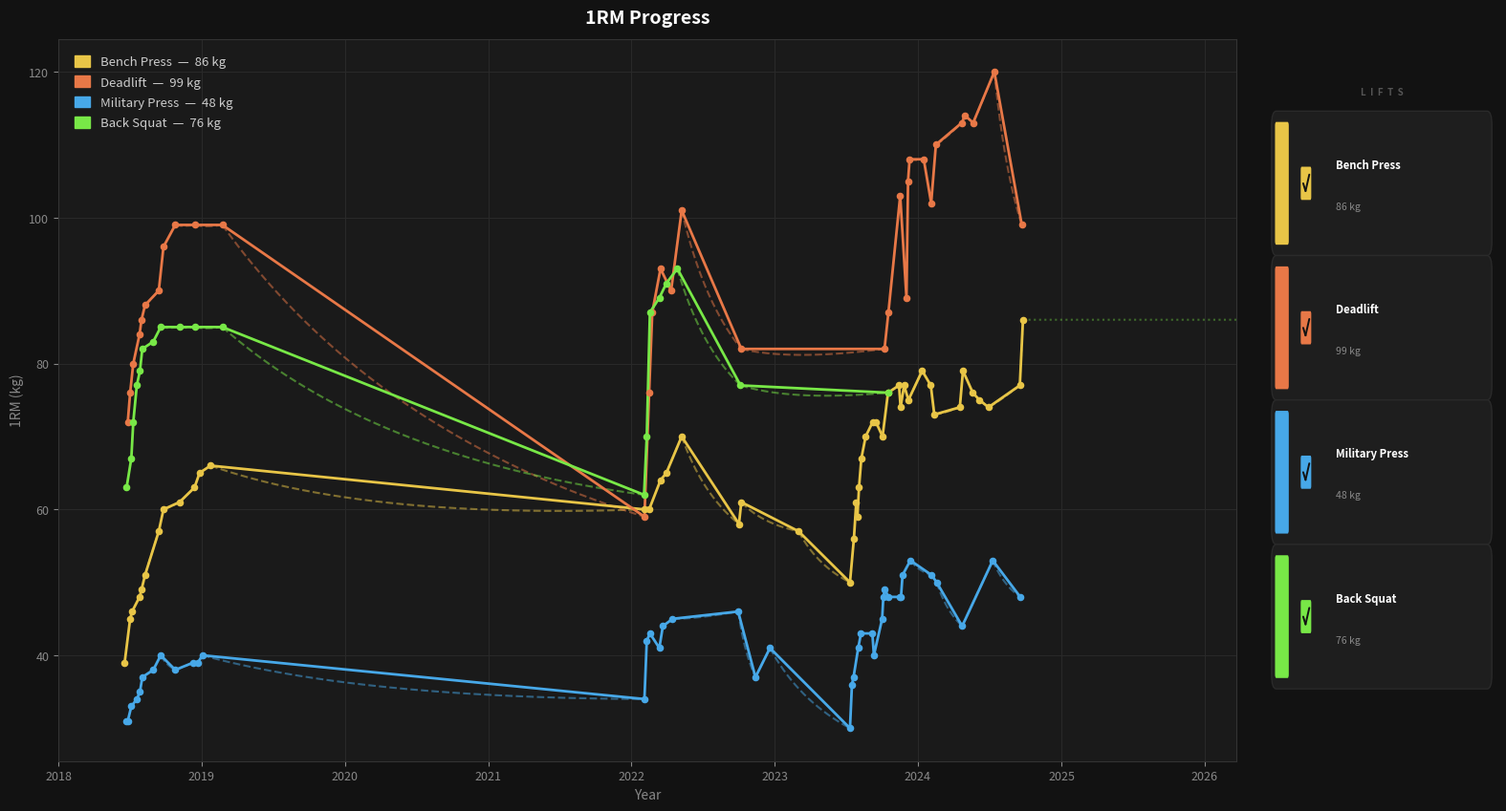

The script that saved this image: (Note: this script raises an exception after producing the figure.)
import numpy as np
import matplotlib.pyplot as plt
import matplotlib.dates as mdates
import matplotlib.patches as mpatches
from matplotlib.patches import FancyBboxPatch
from datetime import datetime, timedelta

# ── Data ──────────────────────────────────────────────────────────────────────

data = {
    'Bench Press': [
        ('2018-06-19', 39), ('2018-07-03', 45), ('2018-07-08', 46), ('2018-07-27', 48),
        ('2018-08-01', 49), ('2018-08-10', 51), ('2018-09-14', 57), ('2018-09-26', 60),
        ('2018-11-06', 61), ('2018-12-14', 63), ('2018-12-27', 65), ('2019-01-24', 66),
        ('2022-02-02', 60), ('2022-02-15', 60), ('2022-03-16', 64), ('2022-03-31', 65),
        ('2022-05-09', 70), ('2022-10-02', 58), ('2022-10-08', 61), ('2023-03-03', 57),
        ('2023-07-12', 50), ('2023-07-22', 56), ('2023-07-28', 61), ('2023-07-31', 59),
        ('2023-08-04', 63), ('2023-08-10', 67), ('2023-08-21', 70), ('2023-09-08', 72),
        ('2023-09-16', 72), ('2023-10-03', 70), ('2023-10-17', 76), ('2023-11-14', 77),
        ('2023-11-18', 74), ('2023-11-27', 77), ('2023-12-08', 75), ('2024-01-12', 79),
        ('2024-02-03', 77), ('2024-02-12', 73), ('2024-04-17', 74), ('2024-04-25', 79),
        ('2024-05-20', 76), ('2024-06-06', 75), ('2024-06-29', 74), ('2024-09-17', 77),
        ('2024-09-25', 86),
    ],
    'Deadlift': [
        ('2018-06-27', 72), ('2018-07-03', 76), ('2018-07-11', 80), ('2018-07-27', 84),
        ('2018-08-01', 86), ('2018-08-10', 88), ('2018-09-14', 90), ('2018-09-26', 96),
        ('2018-10-26', 99), ('2018-12-15', 99), ('2019-02-23', 99),
        ('2022-02-03', 59), ('2022-02-15', 76), ('2022-02-23', 87), ('2022-03-16', 93),
        ('2022-04-12', 90), ('2022-05-09', 101), ('2022-10-08', 82),
        ('2023-10-08', 82), ('2023-10-18', 87), ('2023-11-17', 103), ('2023-12-03', 89),
        ('2023-12-07', 105), ('2023-12-11', 108), ('2024-01-16', 108), ('2024-02-04', 102),
        ('2024-02-16', 110), ('2024-04-22', 113), ('2024-04-30', 114), ('2024-05-21', 113),
        ('2024-07-14', 120), ('2024-09-22', 99),
    ],
    'Military Press': [
        ('2018-06-24', 31), ('2018-06-27', 31), ('2018-07-06', 33), ('2018-07-20', 34),
        ('2018-07-28', 35), ('2018-08-03', 37), ('2018-08-31', 38), ('2018-09-19', 40),
        ('2018-10-26', 38), ('2018-12-11', 39), ('2018-12-23', 39), ('2019-01-03', 40),
        ('2022-02-03', 34), ('2022-02-09', 42), ('2022-02-17', 43), ('2022-03-13', 41),
        ('2022-03-22', 44), ('2022-04-16', 45), ('2022-09-30', 46), ('2022-11-13', 37),
        ('2022-12-20', 41), ('2023-07-12', 30), ('2023-07-17', 36), ('2023-07-21', 37),
        ('2023-08-02', 41), ('2023-08-09', 43), ('2023-09-07', 43), ('2023-09-11', 40),
        ('2023-10-02', 45), ('2023-10-05', 48), ('2023-10-09', 49), ('2023-10-18', 48),
        ('2023-11-15', 48), ('2023-11-19', 48), ('2023-11-23', 51), ('2023-12-13', 53),
        ('2024-02-05', 51), ('2024-02-18', 50), ('2024-04-23', 44), ('2024-07-10', 53),
        ('2024-09-18', 48),
    ],
    'Back Squat': [
        ('2018-06-24', 63), ('2018-07-06', 67), ('2018-07-11', 72), ('2018-07-20', 77),
        ('2018-07-28', 79), ('2018-08-03', 82), ('2018-08-31', 83), ('2018-09-19', 85),
        ('2018-11-06', 85), ('2018-12-15', 85), ('2019-02-23', 85),
        ('2022-02-02', 62), ('2022-02-09', 70), ('2022-02-17', 87), ('2022-03-13', 89),
        ('2022-03-31', 91), ('2022-04-28', 93), ('2022-10-06', 77),
        ('2023-10-17', 76),
    ],
}

COLORS = {
    'Bench Press':    '#E8C547',
    'Deadlift':       '#E87847',
    'Military Press': '#47A8E8',
    'Back Squat':     '#78E847',
}

TODAY = datetime(2026, 3, 23)
GAP_THRESHOLD = 30  # days

# ── Helpers ───────────────────────────────────────────────────────────────────

def parse(raw):
    pts = [(datetime.strptime(d, '%Y-%m-%d'), float(v)) for d, v in raw]
    pts.sort(key=lambda x: x[0])
    return pts


def bezier_dip(t1, v1, t2, v2, n=200):
    gap_days = (t2 - t1).days
    v_mid_linear = (v1 + v2) / 2.0
    # Reduced dip depth by ~60% (multiplied by 0.4) for a subtler arc
    dip_depth = (abs(v2 - v1) * 0.3 + (gap_days / 365.0) * 0.05 * min(v1, v2)) * 0.4
    floor = v_mid_linear - dip_depth

    tc = t1 + timedelta(days=gap_days * 0.35)
    tc_num = mdates.date2num(tc)
    t1_num = mdates.date2num(t1)
    t2_num = mdates.date2num(t2)

    tt = np.linspace(0, 1, n)
    x_num = (1 - tt)**2 * t1_num + 2*(1 - tt)*tt * tc_num + tt**2 * t2_num
    y     = (1 - tt)**2 * v1      + 2*(1 - tt)*tt * floor  + tt**2 * v2

    x_dates = mdates.num2date(x_num)
    return x_dates, y


def project_squat_from_bench(squat_pts, bench_pts, today):
    last_sq_date, last_sq_val = squat_pts[-1]

    diffs = [abs((bd - last_sq_date).days) for bd, _ in bench_pts]
    start_idx = int(np.argmin(diffs))

    proj_dates = [last_sq_date]
    proj_vals  = [last_sq_val]

    cur_val = last_sq_val
    for i in range(start_idx, len(bench_pts) - 1):
        bd_cur, bv_cur = bench_pts[i]
        bd_nxt, bv_nxt = bench_pts[i + 1]
        pct_change = (bv_nxt - bv_cur) / bv_cur
        cur_val = cur_val * (1 + pct_change)
        offset = bd_nxt - bench_pts[start_idx][0]
        proj_dates.append(last_sq_date + offset)
        proj_vals.append(cur_val)
        if last_sq_date + offset >= today:
            break

    if proj_dates[-1] < today:
        proj_dates.append(today)
        proj_vals.append(proj_vals[-1])

    return proj_dates, proj_vals


def build_series(pts, gap_threshold=GAP_THRESHOLD):
    real_dates = [p[0] for p in pts]
    real_vals  = [p[1] for p in pts]
    interp_segs = []

    for i in range(len(pts) - 1):
        t1, v1 = pts[i]
        t2, v2 = pts[i + 1]
        gap = (t2 - t1).days
        if gap > gap_threshold:
            xd, yv = bezier_dip(t1, v1, t2, v2)
            interp_segs.append((xd, yv))

    return real_dates, real_vals, interp_segs


# ── Figure layout ─────────────────────────────────────────────────────────────

fig = plt.figure(figsize=(16, 9))
fig.patch.set_facecolor('#121212')

# Main chart: left 85%, panel: right 15%
ax = fig.add_axes([0.04, 0.09, 0.77, 0.84])
ax.set_facecolor('#1a1a1a')

lift_order = ['Bench Press', 'Deadlift', 'Military Press', 'Back Squat']
bench_pts  = parse(data['Bench Press'])

last_vals = {}
legend_handles = []

for lift_name in lift_order:
    color = COLORS[lift_name]
    pts   = parse(data[lift_name])

    real_dates, real_vals, interp_segs = build_series(pts)
    last_vals[lift_name] = real_vals[-1]

    # Gap interpolation segments — dashed, 50% alpha
    for xd, yv in interp_segs:
        ax.plot(xd, yv, color=color, alpha=0.5, linewidth=1.5,
                linestyle='--', zorder=2)

    # Real data line + dots
    ax.plot(real_dates, real_vals, color=color, linewidth=2.0,
            linestyle='-', zorder=3, label=lift_name)
    ax.scatter(real_dates, real_vals, color=color, s=20, zorder=4)

    # Squat projection — dotted, 40% alpha
    if lift_name == 'Back Squat':
        proj_dates, proj_vals = project_squat_from_bench(pts, bench_pts, TODAY)
        ax.plot(proj_dates, proj_vals, color=color, alpha=0.4, linewidth=1.5,
                linestyle=':', zorder=2)

    # Legend handle with last 1RM label
    handle = mpatches.Patch(
        color=color,
        label=f'{lift_name}  —  {real_vals[-1]:.0f} kg'
    )
    legend_handles.append(handle)

# ── Axes styling ──────────────────────────────────────────────────────────────

ax.set_xlim(datetime(2018, 1, 1), TODAY)
ax.xaxis.set_major_locator(mdates.YearLocator())
ax.xaxis.set_major_formatter(mdates.DateFormatter('%Y'))
ax.tick_params(colors='#888888', labelsize=9)
for spine in ax.spines.values():
    spine.set_edgecolor('#333333')
ax.grid(True, color='#2a2a2a', linewidth=0.7, zorder=0)
ax.set_ylabel('1RM (kg)', color='#888888', fontsize=10)
ax.set_xlabel('Year', color='#888888', fontsize=10)
ax.set_title('1RM Progress', color='#ffffff', fontsize=14,
             fontweight='bold', pad=12)

# Legend top-left
legend = ax.legend(
    handles=legend_handles,
    loc='upper left',
    framealpha=0.0,
    labelcolor='#cccccc',
    fontsize=9.5,
    handlelength=1.2,
    handleheight=1.0,
    borderpad=0.8,
    labelspacing=0.6,
)

# ── Checkbox panel (right side) ───────────────────────────────────────────────

panel_ax = fig.add_axes([0.83, 0.09, 0.15, 0.84])
panel_ax.set_facecolor('#121212')
panel_ax.set_xlim(0, 1)
panel_ax.set_ylim(0, 1)
panel_ax.axis('off')

n_lifts = len(lift_order)
card_height = 0.16
card_gap    = 0.04
total_block = n_lifts * card_height + (n_lifts - 1) * card_gap
top_start   = (1.0 - total_block) / 2.0 + total_block  # top of first card

for i, lift_name in enumerate(lift_order):
    color = COLORS[lift_name]
    last_val = last_vals[lift_name]

    # Card y position (top to bottom)
    card_y = top_start - i * (card_height + card_gap) - card_height

    # Dark card background
    card_bg = FancyBboxPatch(
        (0.04, card_y), 0.92, card_height,
        boxstyle='round,pad=0.02',
        facecolor='#1E1E1E',
        edgecolor='#2a2a2a',
        linewidth=1.0,
        zorder=2,
    )
    panel_ax.add_patch(card_bg)

    # Coloured left border strip
    left_border = FancyBboxPatch(
        (0.04, card_y), 0.05, card_height,
        boxstyle='round,pad=0.005',
        facecolor=color,
        edgecolor='none',
        zorder=3,
    )
    panel_ax.add_patch(left_border)

    # Checkbox icon — filled square with checkmark
    cb_x = 0.17
    cb_y = card_y + card_height * 0.5
    cb_size = 0.038

    cb_box = FancyBboxPatch(
        (cb_x - cb_size / 2, cb_y - cb_size / 2),
        cb_size, cb_size,
        boxstyle='round,pad=0.004',
        facecolor=color,
        edgecolor='none',
        zorder=4,
    )
    panel_ax.add_patch(cb_box)

    # Checkmark drawn as two line segments
    ck_x0, ck_y0 = cb_x - cb_size * 0.32, cb_y
    ck_xm, ck_ym = cb_x - cb_size * 0.05, cb_y - cb_size * 0.28
    ck_x1, ck_y1 = cb_x + cb_size * 0.38, cb_y + cb_size * 0.32

    panel_ax.plot([ck_x0, ck_xm], [ck_y0, ck_ym],
                  color='#121212', linewidth=1.4, zorder=5, solid_capstyle='round')
    panel_ax.plot([ck_xm, ck_x1], [ck_ym, ck_y1],
                  color='#121212', linewidth=1.4, zorder=5, solid_capstyle='round')

    # Lift name (bold white)
    panel_ax.text(
        0.30, card_y + card_height * 0.66,
        lift_name,
        color='#ffffff',
        fontsize=8.2,
        fontweight='bold',
        va='center',
        ha='left',
        zorder=5,
    )

    # Last 1RM (grey, smaller)
    panel_ax.text(
        0.30, card_y + card_height * 0.30,
        f'{last_val:.0f} kg',
        color='#888888',
        fontsize=7.5,
        va='center',
        ha='left',
        zorder=5,
    )

# Panel header
panel_ax.text(
    0.50, top_start + 0.04,
    'L  I  F  T  S',
    color='#555555',
    fontsize=7,
    fontweight='bold',
    va='bottom',
    ha='center',
    zorder=5,
)

# ── Save ──────────────────────────────────────────────────────────────────────

out_path = '/Users/annie/Downloads/wendler_progress_combined_v2.png'
plt.savefig(out_path, dpi=150, bbox_inches='tight',
            facecolor='#121212', edgecolor='none')
print(f'Saved → {out_path}')
plt.close()
